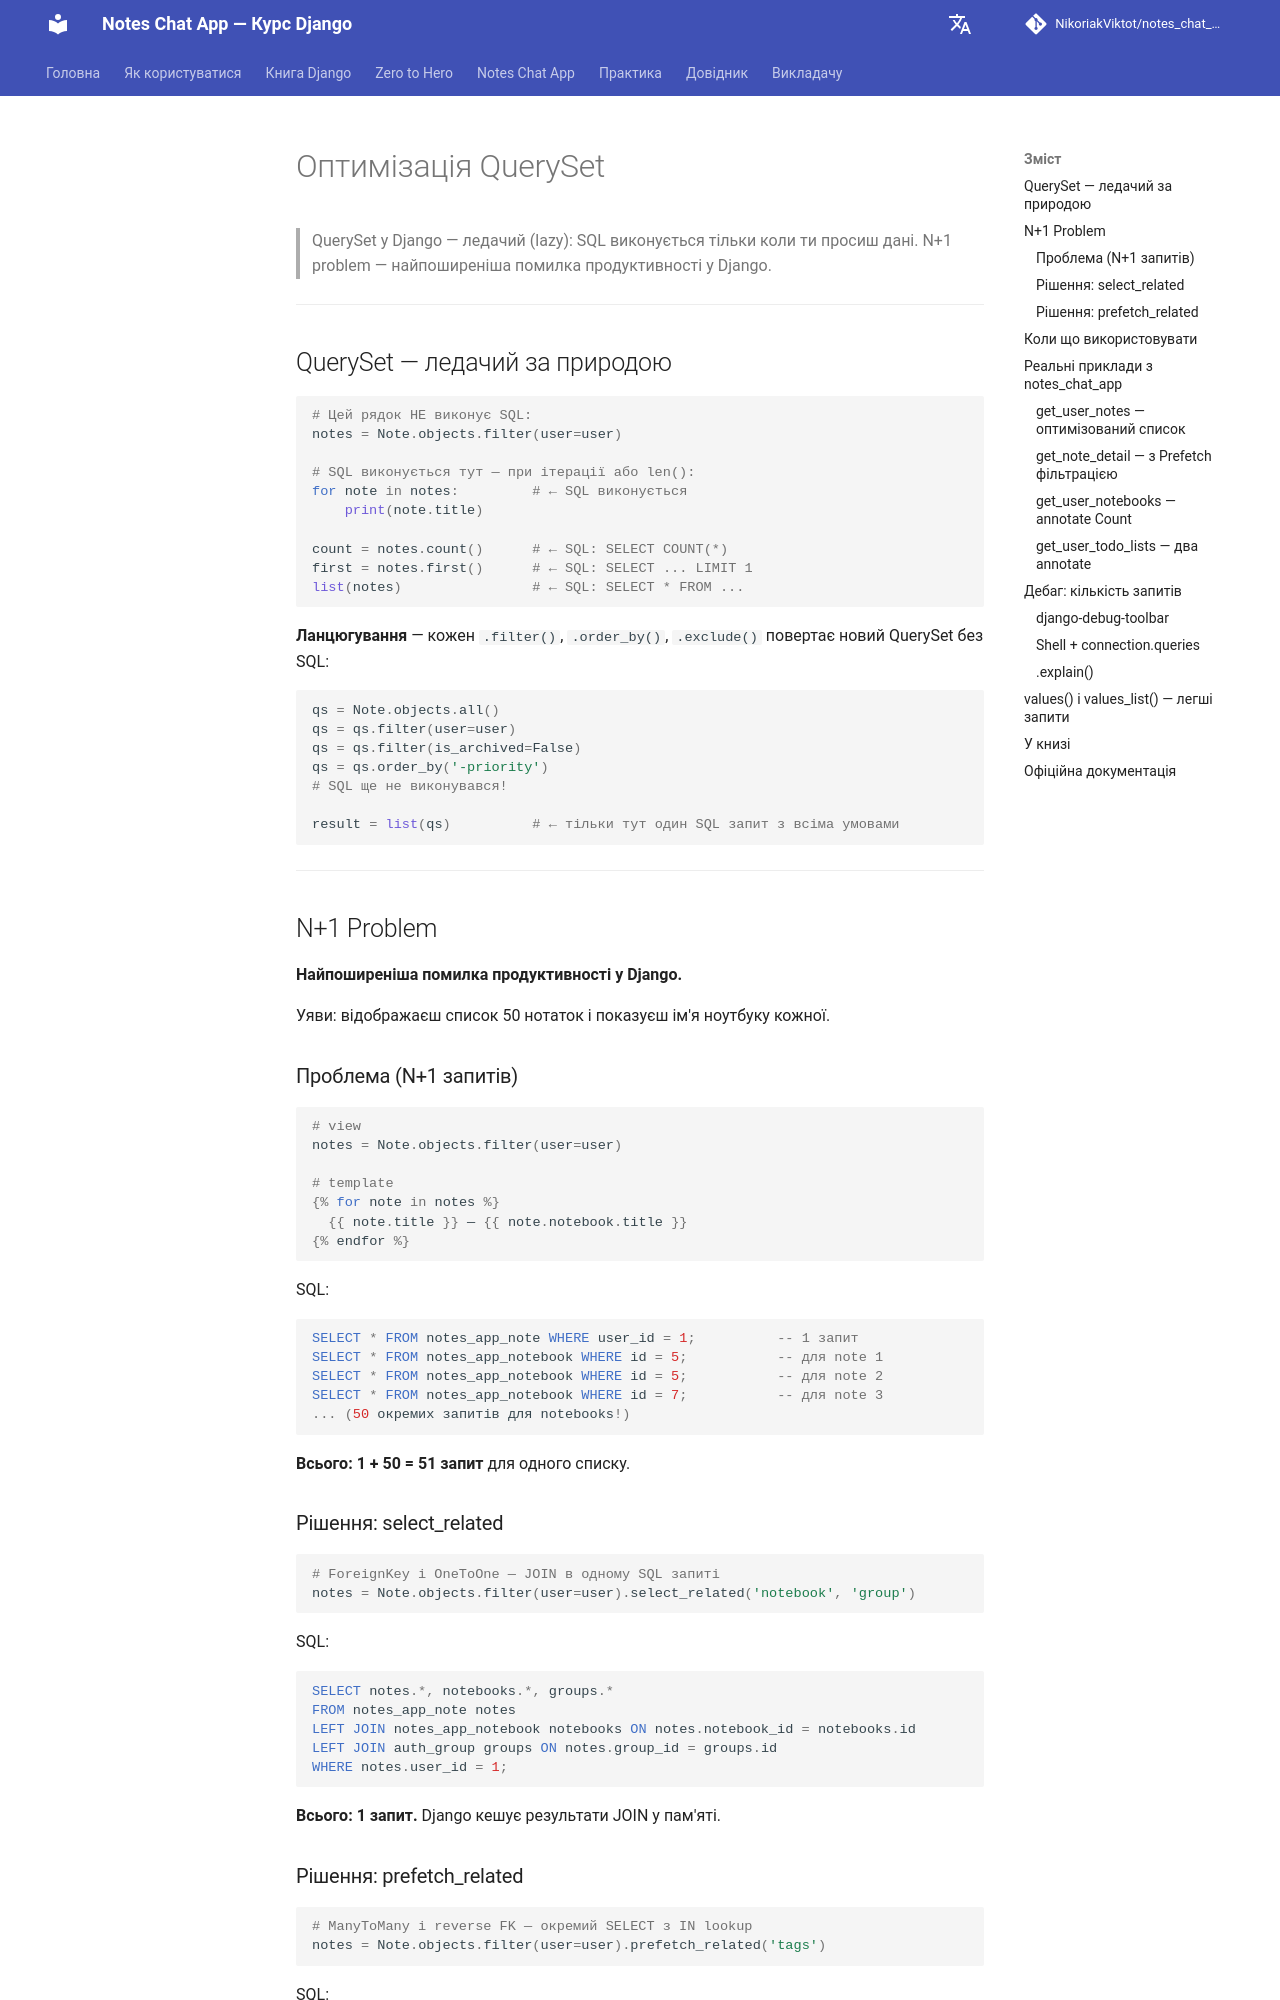

repository: NikoriakViktot/notes_chat_app · page: 03_database_and_orm/query_optimization/index.html · generator: mkdocs

# Оптимізація QuerySet

> QuerySet у Django — ледачий (lazy): SQL виконується тільки коли ти просиш дані.
> N+1 problem — найпоширеніша помилка продуктивності у Django.

---

## QuerySet — ледачий за природою

```python
# Цей рядок НЕ виконує SQL:
notes = Note.objects.filter(user=user)

# SQL виконується тут — при ітерації або len():
for note in notes:         # ← SQL виконується
    print(note.title)

count = notes.count()      # ← SQL: SELECT COUNT(*)
first = notes.first()      # ← SQL: SELECT ... LIMIT 1
list(notes)                # ← SQL: SELECT * FROM ...
```

**Ланцюгування** — кожен `.filter()`, `.order_by()`, `.exclude()` повертає новий QuerySet без SQL:

```python
qs = Note.objects.all()
qs = qs.filter(user=user)
qs = qs.filter(is_archived=False)
qs = qs.order_by('-priority')
# SQL ще не виконувався!

result = list(qs)          # ← тільки тут один SQL запит з всіма умовами
```

---

## N+1 Problem

**Найпоширеніша помилка продуктивності у Django.**

Уяви: відображаєш список 50 нотаток і показуєш ім'я ноутбуку кожної.

### Проблема (N+1 запитів)

```python
# view
notes = Note.objects.filter(user=user)

# template
{% for note in notes %}
  {{ note.title }} — {{ note.notebook.title }}
{% endfor %}
```

SQL:
```sql
SELECT * FROM notes_app_note WHERE user_id = 1;          -- 1 запит
SELECT * FROM notes_app_notebook WHERE id = 5;           -- для note 1
SELECT * FROM notes_app_notebook WHERE id = 5;           -- для note 2
SELECT * FROM notes_app_notebook WHERE id = 7;           -- для note 3
... (50 окремих запитів для notebooks!)
```

**Всього: 1 + 50 = 51 запит** для одного списку.

### Рішення: select_related

```python
# ForeignKey і OneToOne — JOIN в одному SQL запиті
notes = Note.objects.filter(user=user).select_related('notebook', 'group')
```

SQL:
```sql
SELECT notes.*, notebooks.*, groups.*
FROM notes_app_note notes
LEFT JOIN notes_app_notebook notebooks ON notes.notebook_id = notebooks.id
LEFT JOIN auth_group groups ON notes.group_id = groups.id
WHERE notes.user_id = 1;
```

**Всього: 1 запит.** Django кешує результати JOIN у пам'яті.

### Рішення: prefetch_related

```python
# ManyToMany і reverse FK — окремий SELECT з IN lookup
notes = Note.objects.filter(user=user).prefetch_related('tags')
```

SQL:
```sql
SELECT * FROM notes_app_note WHERE user_id = 1;         -- запит 1
SELECT * FROM notes_app_tag
  INNER JOIN notes_app_note_tags ON tag_id = notes_app_tag.id
  WHERE note_id IN (1, 2, 3, ..., 50);                  -- запит 2
```

**Всього: 2 запити** незалежно від кількості нотаток.

---
